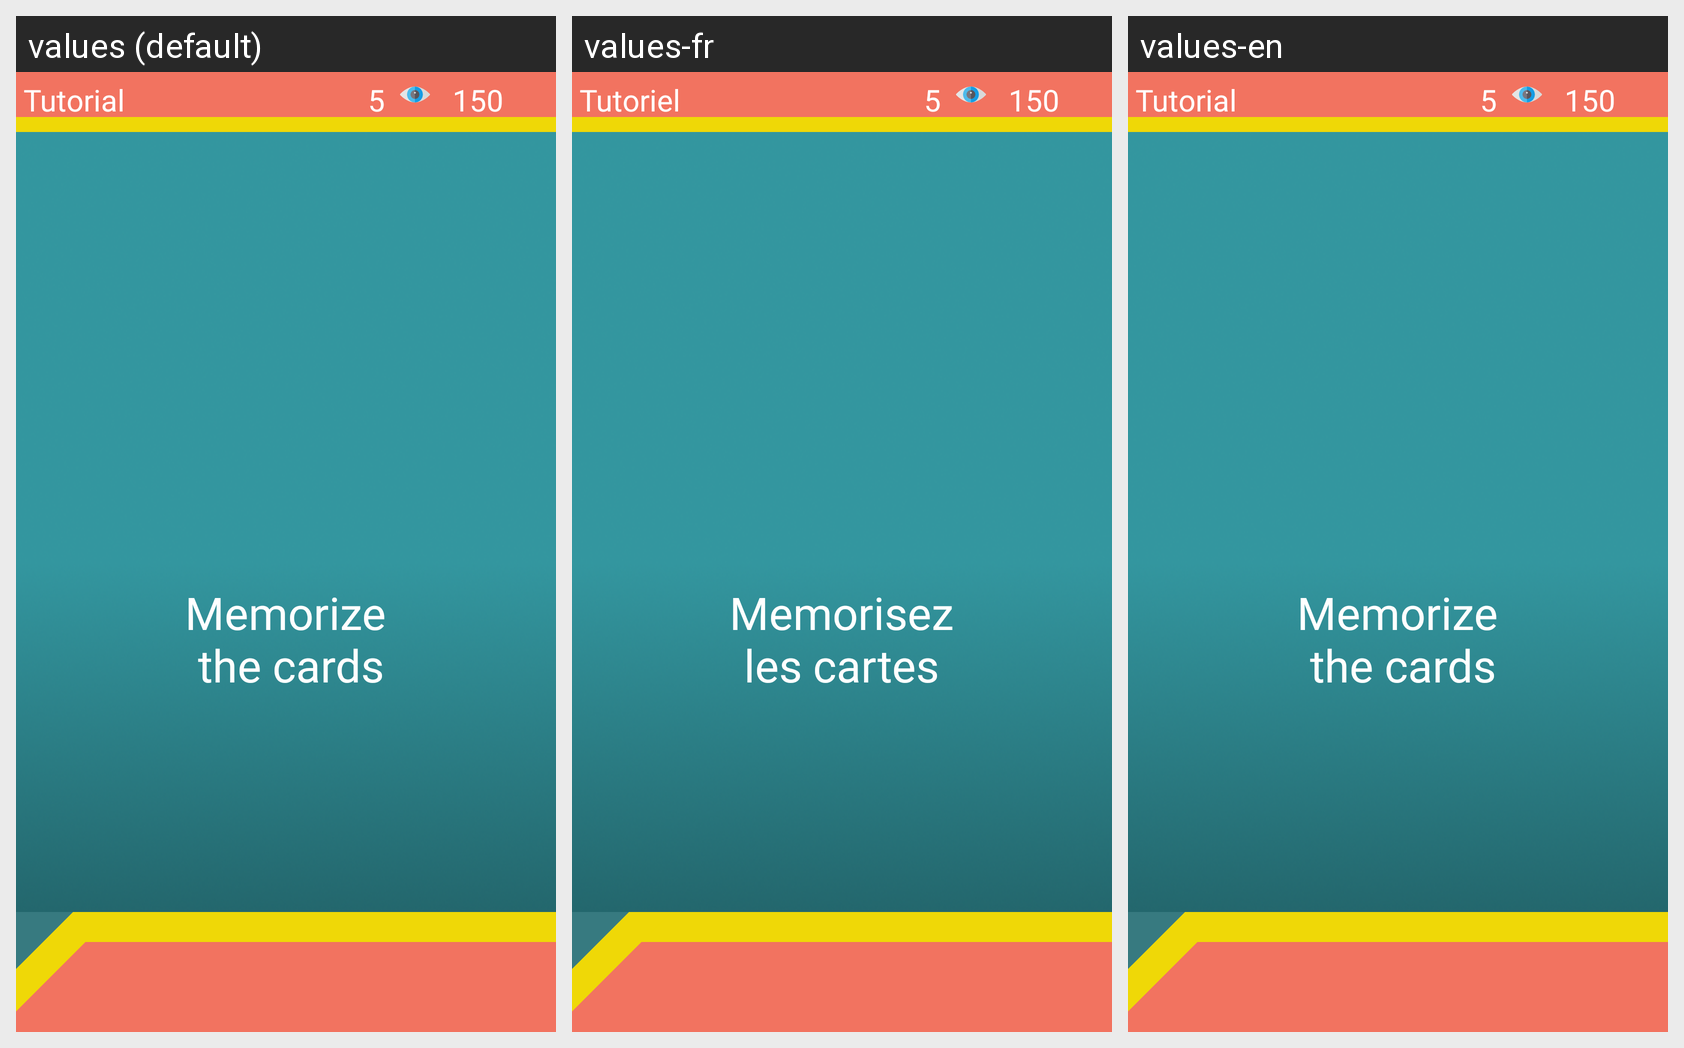

The same Android screen rendered under several of its app's locales, left to right. List the strings drawn on it with the default value and each locale's translation.
Android screen res/layout/activity_tutorial.xml rendered under 3 locales, left to right: values (default), values-fr, values-en. Device: Nexus 5 (rendered at 1080×1920; each locale shown at half size, 540×960, under a caption strip naming it); theme android:Theme.Black.NoTitleBar.
Strings drawn on this screen, with the default value and each locale's value (text and hints the layout hard-codes, and strings that could not be matched under every locale, appear in the picture but are not listed):

label_tutorial_title
  values: Tutorial
  values-fr: Tutoriel
  values-en: Tutorial

label_tutorial_step_1
  values: Memorize
       the cards
  values-fr: Memorisez
      les cartes
  values-en: Memorize
       the cards
